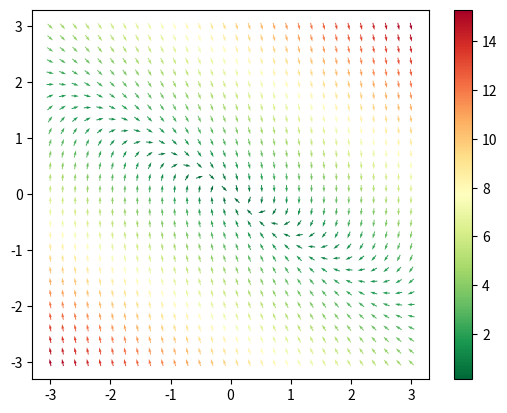

The matplotlib source for this figure:
#!/usr/bin/env python3
# -*- coding: utf-8 -*-
"""
Created on Sat May  2 15:34:23 2020

@author: aguscarpio
"""

import matplotlib.pyplot as plt
import numpy as np
from sympy import *

x = symbols('x')
y = symbols('y')

#-------------SETTINGS------------------
xdot = y
ydot = -2*x-3*y

normalize = True
stream_plot = False

# Rango del espacio a graficar
minx, maxx = -3, 3
miny, maxy = -3, 3

# Cantidad de flechas en x y en y (el producto es el total)
xarrows, yarrows = 30, 30
#---------------------------------------

# Funcion principal
def two_D_flow(xdot,ydot,norm, streamplot):
    '''
    Graficar el flujo 2D dadas las expresiones de x_dot e y_dot
    norm: True para normalizar los vectores, False si no
    streamplot: True para hacer streamplot en lugar de quiver
    '''

    # Conviene tenerlo como función para flexibilidad del codigo
    def eval(x, y, expr):
        return expr(x,y)

    # Lambdifico las expresiones de dxdt y dydt
    x_dot = lambdify([x,y], xdot)
    y_dot = lambdify([x,y], ydot)

    # Defino el espacio y armo la grilla
    xs = np.linspace(minx, maxx, xarrows)
    ys = np.linspace(miny, maxy, yarrows)
    xx,yy = np.meshgrid(xs,ys, sparse=True)

    # Calculo el valor del campo para toda la grilla
    dy = eval(xx,yy, y_dot)
    dx = eval(xx,yy, x_dot)

    # Por default no normalizar (factor de normalizacion = 1)
    norm_term = np.ones(shape=(yarrows,xarrows))

    # Defino un vector de colores en función del modulo de cada vector
    colors = np.hypot(dx, dy)
    # Actualizo el normalizador en caso de querer hacerlo
    if norm:
        norm_term = np.sqrt(dx**2 + dy**2)
    # Streamploteo en caso de quere hacerlo
    if streamplot:
        fig = plt.streamplot(xx,yy,
                dx/norm_term, dy/norm_term)
        plt.show()
        return

    # Declaro la figura
    fig = plt.quiver(xx,yy,dx/norm_term,
            dy/norm_term, colors,
            cmap='RdYlGn_r', pivot = 'mid')
    # Barra de color
    cb = plt.colorbar(fig)
    plt.show()

two_D_flow(xdot,ydot,normalize,stream_plot)
